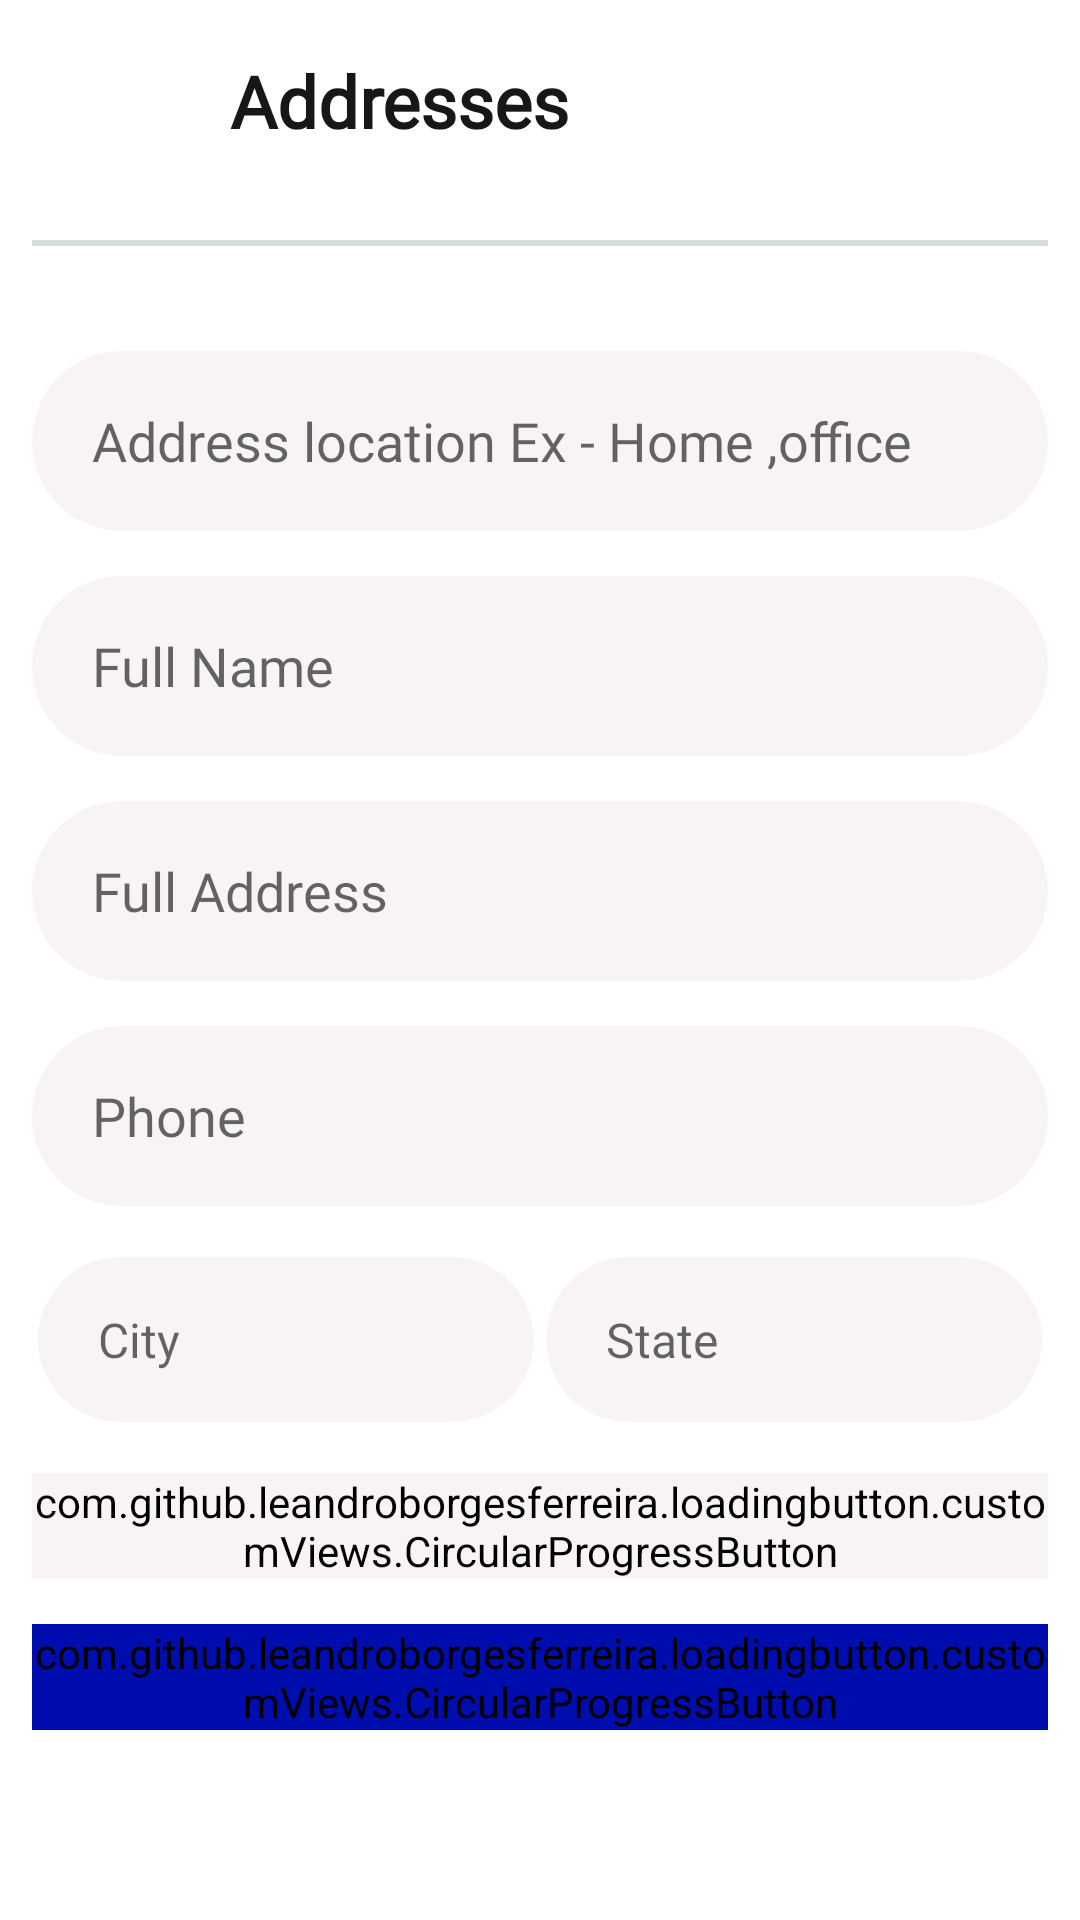

Produce the Android XML layout that renders to this screen, including the resource entries it uses.
<!-- AndroidManifest.xml: application theme Theme.ShoppingApp -->
<!-- res/layout/fragment_address.xml -->
<?xml version="1.0" encoding="utf-8"?>
<androidx.core.widget.NestedScrollView xmlns:android="http://schemas.android.com/apk/res/android"
    xmlns:app="http://schemas.android.com/apk/res-auto"
    xmlns:tools="http://schemas.android.com/tools"
    android:layout_width="match_parent"
    android:layout_height="match_parent"
    android:fillViewport="true"
    tools:context=".presentation.fragments.setting.AddressFragment">

    <androidx.constraintlayout.widget.ConstraintLayout
        android:layout_width="match_parent"
        android:layout_height="match_parent">

        <androidx.appcompat.widget.Toolbar
            android:id="@+id/toolbar"
            android:layout_width="0dp"
            android:layout_height="70dp"
            app:layout_constraintEnd_toStartOf="@id/end_guideline"
            app:layout_constraintStart_toEndOf="@id/start_guideline"
            app:layout_constraintTop_toTopOf="parent">

            <LinearLayout
                android:layout_width="match_parent"
                android:layout_height="wrap_content"
                android:orientation="horizontal">

                <ImageView
                    android:id="@+id/cancel_img"
                    android:layout_width="40dp"
                    android:layout_height="30dp"
                    android:layout_marginTop="5dp"
                    android:contentDescription="@string/cancel_img"
                    android:padding="2dp"
                    android:src="@drawable/cancel_ic" />

                <TextView
                    android:layout_width="wrap_content"
                    android:layout_height="wrap_content"
                    android:layout_marginStart="10dp"
                    android:fontFamily="@font/andika_new_basic"
                    android:text="@string/addresses"
                    android:textColor="@color/g_black"
                    android:textSize="24sp"
                    android:textStyle="bold" />

            </LinearLayout>
        </androidx.appcompat.widget.Toolbar>

        <View
            android:id="@+id/view"
            android:layout_width="0dp"
            android:layout_height="2dp"
            android:layout_marginTop="10dp"
            android:background="@color/g_greywhite"
            app:layout_constraintEnd_toStartOf="@id/end_guideline"
            app:layout_constraintStart_toEndOf="@id/start_guideline"
            app:layout_constraintTop_toBottomOf="@id/toolbar" />

        <com.google.android.material.progressindicator.LinearProgressIndicator
            android:id="@+id/progress_indicator"
            android:layout_width="0dp"
            android:layout_height="wrap_content"
            android:layout_marginTop="8dp"
            android:indeterminate="true"
            android:visibility="invisible"
            app:layout_constraintEnd_toStartOf="@id/end_guideline"
            app:layout_constraintStart_toEndOf="@id/start_guideline"
            app:layout_constraintTop_toBottomOf="@id/view" />

        <androidx.constraintlayout.widget.Guideline
            android:id="@+id/start_guideline"
            android:layout_width="match_parent"
            android:layout_height="wrap_content"
            android:orientation="vertical"
            app:layout_constraintGuide_percent="0.03" />


        <androidx.constraintlayout.widget.Guideline
            android:id="@+id/end_guideline"
            android:layout_width="match_parent"
            android:layout_height="wrap_content"
            android:fontFamily="@font/andika_new_basic"
            android:orientation="vertical"
            app:layout_constraintGuide_percent="0.97" />


        <EditText
            android:id="@+id/adrs_location"
            android:layout_width="0dp"
            android:layout_height="60dp"
            android:layout_marginTop="35dp"
            android:background="@drawable/edittextbackground"
            android:fontFamily="@font/andika_new_basic"
            android:hint="Address location Ex - Home ,office"
            android:inputType="textPostalAddress"
            android:paddingStart="20dp"
            android:paddingTop="5dp"
            android:paddingEnd="20dp"
            android:paddingBottom="5dp"
            android:textAllCaps="false"
            android:textColor="@color/g_black"
            android:textSize="18sp"
            app:layout_constraintEnd_toStartOf="@id/end_guideline"
            app:layout_constraintStart_toEndOf="@id/start_guideline"
            app:layout_constraintTop_toBottomOf="@id/view" />

        <EditText
            android:id="@+id/full_name"
            android:layout_width="0dp"
            android:layout_height="60dp"
            android:layout_marginTop="15dp"
            android:background="@drawable/edittextbackground"
            android:fontFamily="@font/andika_new_basic"
            android:hint="Full Name"
            android:inputType="textPersonName"
            android:paddingStart="20dp"
            android:paddingTop="5dp"
            android:paddingEnd="20dp"
            android:paddingBottom="5dp"
            android:textAllCaps="false"
            android:textColor="@color/g_black"
            android:textSize="18sp"
            app:layout_constraintEnd_toStartOf="@id/end_guideline"
            app:layout_constraintStart_toEndOf="@id/start_guideline"
            app:layout_constraintTop_toBottomOf="@id/adrs_location" />

        <EditText
            android:id="@+id/full_adrs"
            android:layout_width="0dp"
            android:layout_height="60dp"
            android:layout_marginTop="15dp"
            android:background="@drawable/edittextbackground"
            android:fontFamily="@font/andika_new_basic"
            android:hint="Full Address"
            android:paddingStart="20dp"
            android:paddingTop="5dp"
            android:paddingEnd="20dp"
            android:paddingBottom="5dp"
            android:textAllCaps="false"
            android:textColor="@color/g_black"
            android:textSize="18sp"
            app:layout_constraintEnd_toStartOf="@id/end_guideline"
            app:layout_constraintStart_toEndOf="@id/start_guideline"
            app:layout_constraintTop_toBottomOf="@id/full_name" />

        <EditText
            android:id="@+id/phone_num"
            android:layout_width="0dp"
            android:layout_height="60dp"
            android:layout_marginTop="15dp"
            android:background="@drawable/edittextbackground"
            android:fontFamily="@font/andika_new_basic"
            android:hint="Phone"
            android:paddingStart="20dp"
            android:paddingTop="5dp"
            android:paddingEnd="20dp"
            android:paddingBottom="5dp"
            android:textAllCaps="false"
            android:textColor="@color/g_black"
            android:textSize="18sp"
            app:layout_constraintEnd_toStartOf="@id/end_guideline"
            app:layout_constraintStart_toEndOf="@id/start_guideline"
            app:layout_constraintTop_toBottomOf="@id/full_adrs" />


        <LinearLayout
            android:id="@+id/linear_lay_city_state"
            android:layout_width="0dp"
            android:layout_height="wrap_content"
            android:layout_marginTop="15dp"
            android:orientation="horizontal"
            app:layout_constraintEnd_toStartOf="@id/end_guideline"
            app:layout_constraintStart_toEndOf="@id/start_guideline"
            app:layout_constraintTop_toBottomOf="@id/phone_num">


            <EditText
                android:id="@+id/city"
                android:layout_width="0dp"
                android:layout_height="55dp"
                android:layout_margin="2dp"
                android:layout_weight="1"
                android:background="@drawable/edittextbackground"
                android:fontFamily="@font/andika_new_basic"
                android:hint="City"
                android:paddingStart="20dp"
                android:paddingTop="5dp"
                android:paddingEnd="20dp"
                android:paddingBottom="5dp"
                android:textAllCaps="false"
                android:textColor="@color/g_black"
                android:textSize="16sp" />


            <EditText
                android:id="@+id/state"
                android:layout_width="0dp"
                android:layout_height="55dp"
                android:layout_margin="2dp"
                android:layout_weight="1"
                android:background="@drawable/edittextbackground"
                android:fontFamily="@font/andika_new_basic"
                android:hint="State"
                android:paddingStart="20dp"
                android:paddingTop="5dp"
                android:paddingEnd="20dp"
                android:paddingBottom="5dp"
                android:textAllCaps="false"
                android:textColor="@color/g_black"
                android:textSize="16sp" />

        </LinearLayout>


        <com.github.leandroborgesferreira.loadingbutton.customViews.CircularProgressButton
            android:id="@+id/delete_bttn"
            android:layout_width="0dp"
            android:layout_height="wrap_content"
            android:layout_marginTop="15dp"
            android:backgroundTint="@color/g_lightgray"
            android:fontFamily="@font/andika_new_basic"
            android:text="@string/delete"
            android:textAllCaps="false"
            android:textSize="16sp"
            app:layout_constraintEnd_toStartOf="@id/end_guideline"
            app:layout_constraintStart_toEndOf="@id/start_guideline"
            app:layout_constraintTop_toBottomOf="@id/linear_lay_city_state"
            app:spinning_bar_color="@color/g_blue" />

        <com.github.leandroborgesferreira.loadingbutton.customViews.CircularProgressButton
            android:id="@+id/save_bttn"
            android:layout_width="0dp"
            android:layout_height="wrap_content"
            android:layout_marginTop="15dp"
            android:backgroundTint="@color/g_blue"
            android:fontFamily="@font/andika_new_basic"
            android:text="@string/save"
            android:textAllCaps="false"
            android:textColor="@color/g_white"
            android:textSize="16sp"
            app:layout_constraintEnd_toStartOf="@id/end_guideline"
            app:layout_constraintStart_toEndOf="@id/start_guideline"
            app:layout_constraintTop_toBottomOf="@id/delete_bttn"
            app:spinning_bar_color="@color/g_white" />

    </androidx.constraintlayout.widget.ConstraintLayout>


</androidx.core.widget.NestedScrollView>
<!-- resources referenced by this layout -->
<resources>
  <color name="g_black">#171717</color>
  <color name="g_blue">#000DAE</color>
  <color name="g_greywhite">#D7DCDF</color>
  <color name="g_lightgray">#F8F4F4</color>
  <color name="g_white">#F5F8FA</color>
  <!-- drawable edittextbackground (drawable) -->
  <?xml version="1.0" encoding="utf-8"?>
  
  <shape xmlns:android="http://schemas.android.com/apk/res/android">
  
  
      <solid android:color="@color/g_lightgray" />
      <corners android:radius="32dp" />
  
  
  </shape>
  <string name="addresses">Addresses</string>
  <string name="cancel_img">cancel</string>
  <string name="delete">Delete</string>
  <string name="save">Save</string>
  <style name="Theme.ShoppingApp" parent="Theme.MaterialComponents.DayNight.NoActionBar">
          
          <item name="colorPrimary">@color/purple_500</item>
          <item name="colorPrimaryVariant">@color/purple_700</item>
          <item name="colorOnPrimary">@color/white</item>
          
          <item name="colorSecondary">@color/teal_200</item>
          <item name="colorSecondaryVariant">@color/teal_700</item>
          <item name="colorOnSecondary">@color/black</item>
          
          <item name="android:statusBarColor">
              @android:color/transparent
          </item>
          <item name="android:windowLightStatusBar">true</item>
          
      </style>
  <color name="purple_500">#FF6200EE</color>
  <color name="purple_700">#FF3700B3</color>
  <color name="white">#FFFFFFFF</color>
  <color name="teal_200">#FF03DAC5</color>
  <color name="teal_700">#FF018786</color>
  <color name="black">#FF000000</color>
</resources>
